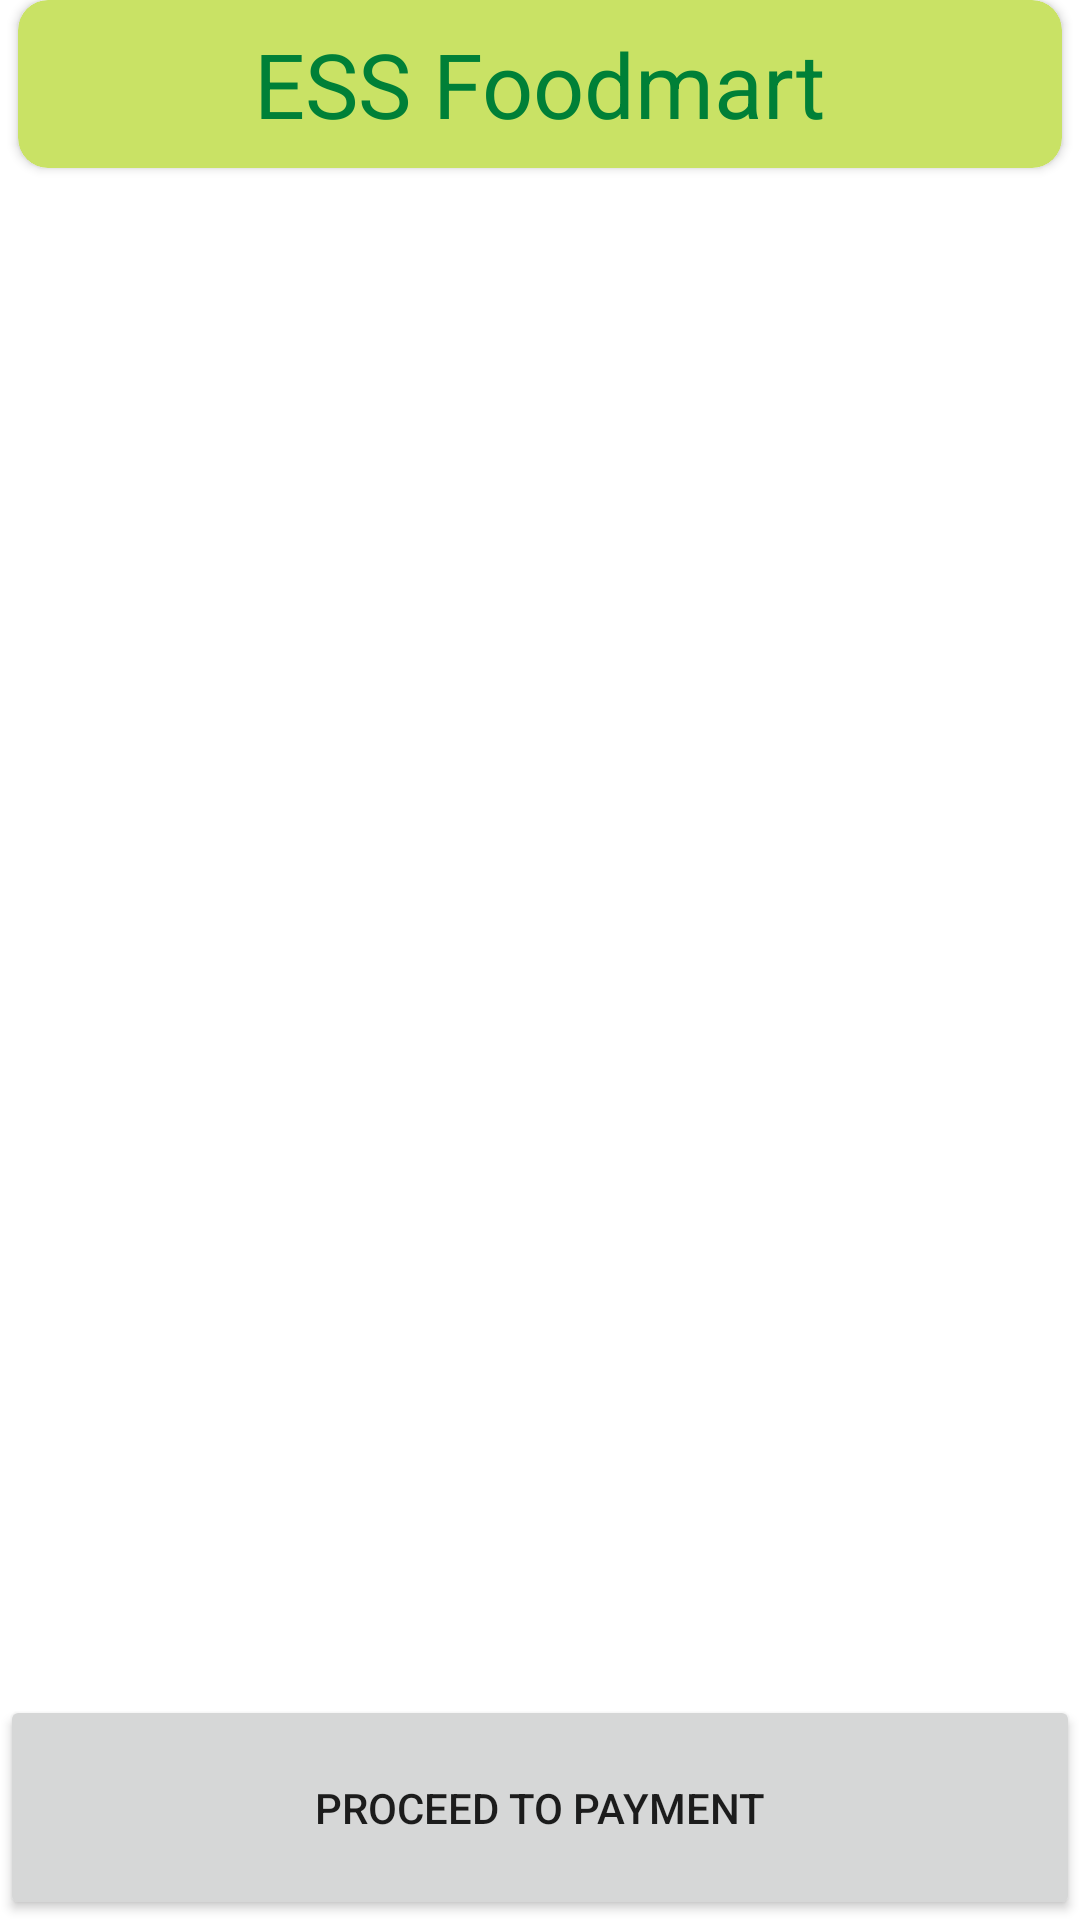

Write the Android layout XML for this screen, with the resource values it uses.
<!-- AndroidManifest.xml: application theme Theme.EssFoodmart -->
<!-- res/layout/activity_my_cart.xml -->
<?xml version="1.0" encoding="utf-8"?>
<androidx.constraintlayout.widget.ConstraintLayout xmlns:android="http://schemas.android.com/apk/res/android"
    xmlns:app="http://schemas.android.com/apk/res-auto"
    xmlns:tools="http://schemas.android.com/tools"
    android:layout_width="match_parent"
    android:layout_height="match_parent"
    tools:context=".MyCart.activity.MyCart">

    <include
        android:id="@+id/topAppBar"
        layout="@layout/toolbar"
        app:layout_constraintStart_toStartOf="parent"
        app:layout_constraintTop_toTopOf="parent" />

    <androidx.recyclerview.widget.RecyclerView
        android:id="@+id/bcRecyclerMenu"
        android:layout_width="match_parent"
        android:layout_height="0dp"
        app:layout_constraintBottom_toTopOf="@+id/btnPayment"
        app:layout_constraintEnd_toEndOf="parent"
        app:layout_constraintStart_toStartOf="parent"
        app:layout_constraintTop_toBottomOf="@+id/topAppBar" />

    <Button
        android:id="@+id/btnPayment"
        android:layout_width="match_parent"
        android:layout_height="75dp"
        android:text="Proceed To Payment"
        app:layout_constraintBottom_toBottomOf="parent"
        app:layout_constraintEnd_toEndOf="parent"
        app:layout_constraintStart_toStartOf="parent" />

</androidx.constraintlayout.widget.ConstraintLayout>
<!-- res/layout/toolbar.xml (included above) -->
<?xml version="1.0" encoding="utf-8"?>
<androidx.cardview.widget.CardView xmlns:android="http://schemas.android.com/apk/res/android"
    android:layout_width="match_parent"
    android:layout_height="56dp"
    xmlns:app="http://schemas.android.com/apk/res-auto"
    android:orientation="vertical"
    app:cardCornerRadius="10dp"
    android:layout_margin="6dp"
    app:cardBackgroundColor="@color/colorPrimary">

    <TextView
        android:id="@+id/txtTitle"
        android:text="ESS Foodmart"
        android:textSize="30sp"
        android:textColor="@color/colorPrimaryDark"
        android:layout_gravity="center"
        android:layout_width="wrap_content"
        android:layout_height="wrap_content"/>

</androidx.cardview.widget.CardView>
<!-- resources referenced by this layout -->
<resources>
  <color name="colorPrimary">#c9e265</color>
  <color name="colorPrimaryDark">#008037</color>
  <style name="Theme.EssFoodmart" parent="Theme.MaterialComponents.DayNight.NoActionBar">
          
          <item name="colorPrimary">@color/colorPrimary</item>
          <item name="colorPrimaryVariant">@color/colorPrimaryDark</item>
          <item name="colorOnPrimary">@color/white</item>
          
          <item name="colorSecondary">@color/teal_200</item>
          <item name="colorSecondaryVariant">@color/teal_700</item>
          <item name="colorOnSecondary">@color/black</item>
          
          <item name="android:statusBarColor" tools:targetApi="l">?attr/colorPrimaryVariant</item>
          
      </style>
  <color name="white">#FFFFFFFF</color>
  <color name="teal_200">#FF03DAC5</color>
  <color name="teal_700">#FF018786</color>
  <color name="black">#FF000000</color>
</resources>
